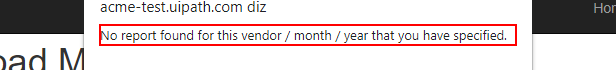
Task: A Dispatcher - using the REF without Queue Items design.
• A Performer - using the REF with Queue Items design.
Workflow: DownloadReports

Step 1: find the text in window 'ACME System 1 - Download Monthly Report - Google Chrome' (chrome.exe)

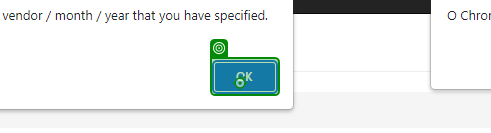
Step 2 [then]: click on the push button in window 'ACME System 1 - Download Monthly Report - Google Chrome' (chrome.exe)
